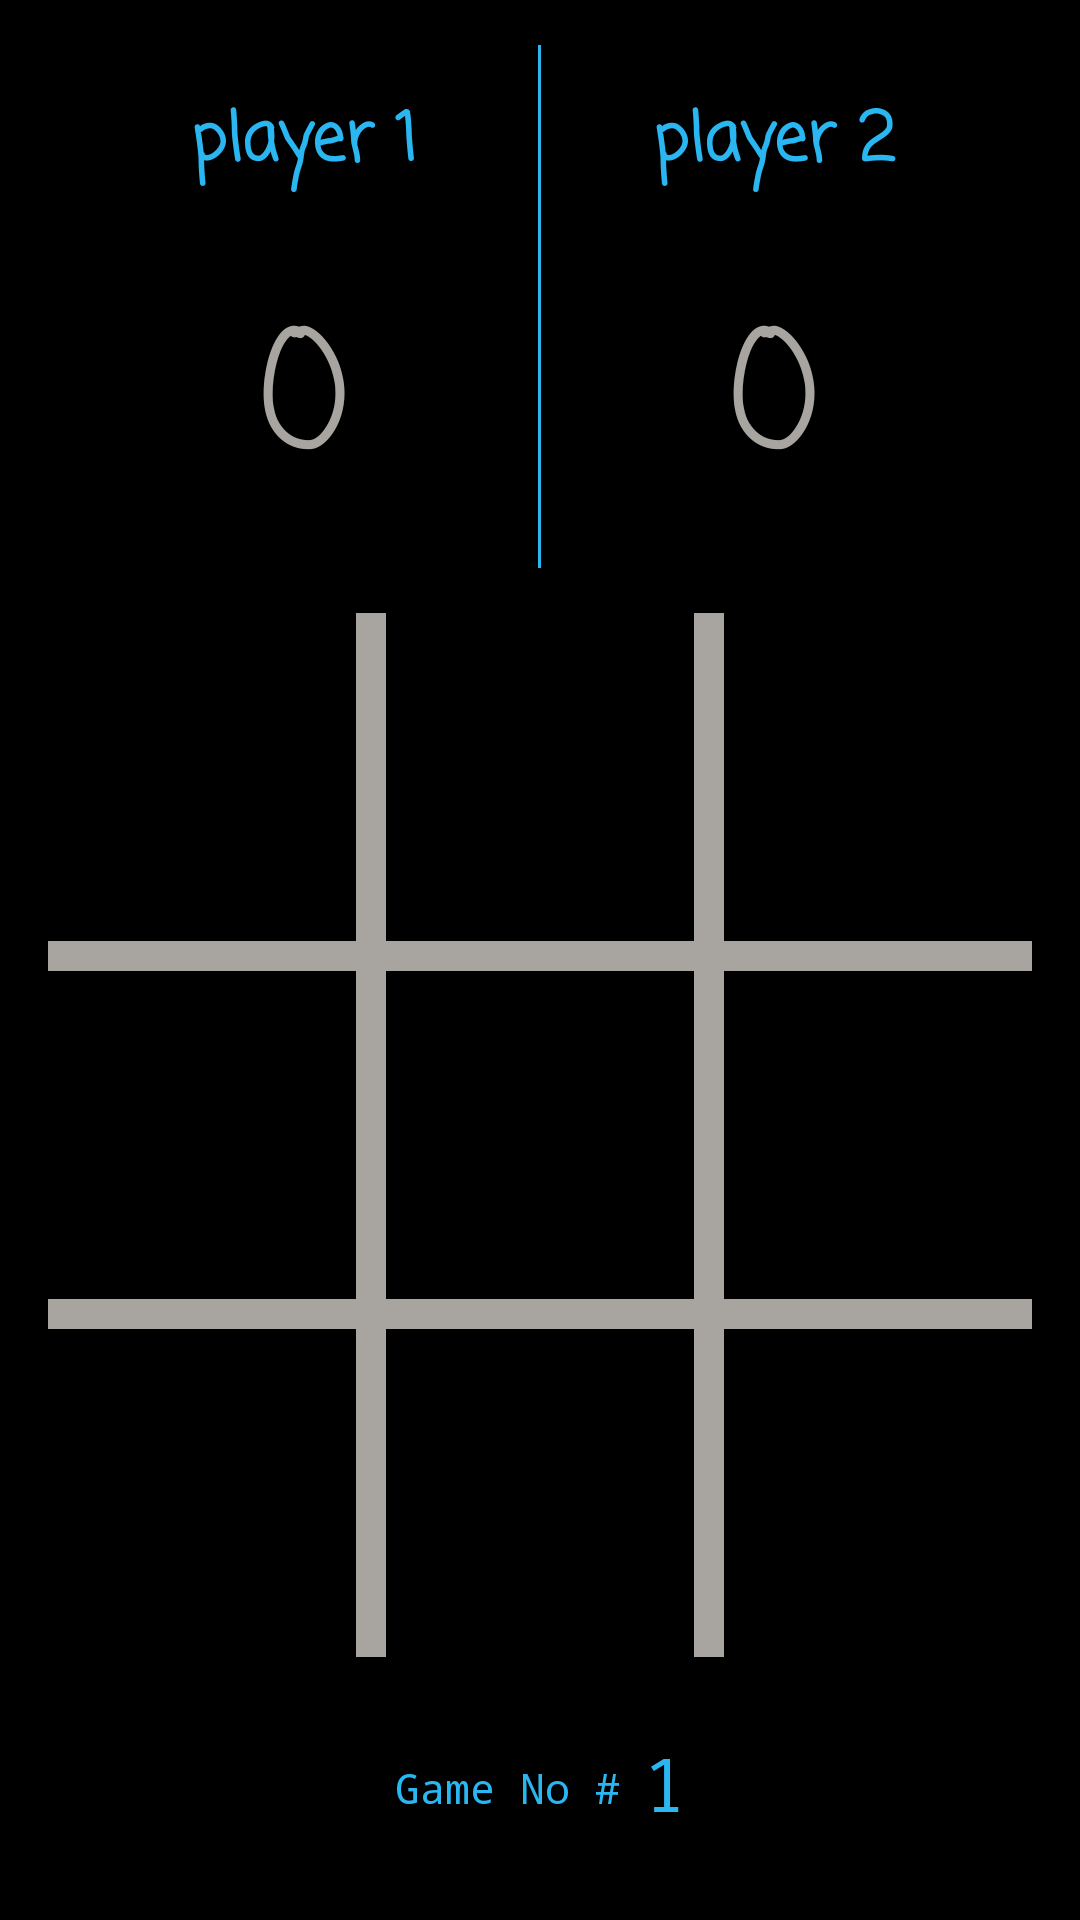

Android layout source for this screen:
<!-- AndroidManifest.xml: application theme Theme.Dashboard -->
<!-- res/layout/content_afterstart.xml -->
<?xml version="1.0" encoding="utf-8"?>
<LinearLayout xmlns:android="http://schemas.android.com/apk/res/android"
    xmlns:app="http://schemas.android.com/apk/res-auto"
    xmlns:tools="http://schemas.android.com/tools"
    android:layout_width="match_parent"
    android:layout_height="match_parent"
    android:orientation="vertical"
    android:paddingLeft="@dimen/activity_horizontal_margin"
    android:paddingRight="@dimen/activity_horizontal_margin"
    android:background="#000000"
    android:fitsSystemWindows="true"
    app:layout_behavior="@string/appbar_scrolling_view_behavior"
    tools:context="com.example.dashboard.tictactoe.Afterstart"
    tools:showIn="@layout/activity_afterstart">


    <LinearLayout
        android:layout_width="match_parent"
        android:layout_height="0dp"
        android:layout_marginTop="15dp"
        android:layout_weight=".6"
        android:gravity="center"
        android:orientation="horizontal"
        android:weightSum="2.1">

        <TextView
            android:id="@+id/playerone"
            android:layout_width="0dp"
            android:layout_height="match_parent"
            android:layout_weight="1"
            android:fontFamily="casual"
            android:gravity="center"
            android:text="player 1"
            android:textColor="#29B6F1"
            android:textSize="22sp"
            android:textStyle="bold" />

        <View
            android:layout_width="1dp"
            android:layout_height="match_parent"
            android:layout_gravity="center"
            android:background="#29B6F1" />

        `

        <TextView
            android:id="@+id/playertwo"
            android:layout_width="0dp"
            android:layout_height="match_parent"
            android:layout_weight="1"
            android:fontFamily="casual"
            android:gravity="center"
            android:text="player 2"
            android:textAlignment="center"
            android:textColor="#29B6F1"
            android:textSize="22sp"
            android:textStyle="bold" />

    </LinearLayout>

    <LinearLayout
        android:layout_width="match_parent"
        android:layout_height="0dp"
        android:layout_weight="1"
        android:gravity="center"
        android:weightSum="2.1">

        <TextView
            android:id="@+id/p1score"
            android:layout_width="0dp"
            android:layout_height="match_parent"
            android:layout_weight="1"
            android:fontFamily="casual"
            android:gravity="center"
            android:text="0"
            android:textColor="@color/lineColor"
            android:textSize="55sp" />


        <View
            android:layout_width="1dp"
            android:layout_height="match_parent"
            android:layout_gravity="center"
            android:background="#29B6F1" />

        <TextView
            android:id="@+id/p2score"
            android:layout_width="0dp"
            android:layout_height="match_parent"
            android:layout_weight="1"
            android:fontFamily="casual"
            android:gravity="center"
            android:text="0"
            android:textColor="@color/lineColor"
            android:textSize="55sp" />


    </LinearLayout>

    <LinearLayout
        android:layout_width="match_parent"
        android:layout_height="0dp"
        android:layout_marginTop="15dp"
        android:layout_weight="1"
        android:orientation="horizontal">

        <ImageView
            android:id="@+id/tzz"
            android:layout_width="0dp"
            android:layout_height="match_parent"
            android:layout_weight="1"
            android:onClick="kzz" />

        <View
            android:layout_width="@dimen/line_thickness"
            android:layout_height="match_parent"
            android:background="@color/lineColor"></View>

        <ImageView
            android:id="@+id/tzo"
            android:layout_width="0dp"
            android:layout_height="match_parent"
            android:layout_weight="1"
            android:onClick="kzo" />

        <View
            android:layout_width="@dimen/line_thickness"
            android:layout_height="match_parent"
            android:background="@color/lineColor"></View>

        <ImageView
            android:id="@+id/tzt"
            android:layout_width="0dp"
            android:layout_height="match_parent"
            android:layout_weight="1"
            android:onClick="kzt" />


    </LinearLayout>


    <View
        android:layout_width="match_parent"
        android:layout_height="@dimen/line_thickness"
        android:background="@color/lineColor"></View>


    <LinearLayout
        android:layout_width="match_parent"
        android:layout_height="0dp"
        android:layout_weight="1"
        android:orientation="horizontal">

        <ImageView
            android:id="@+id/toz"
            android:layout_width="0dp"
            android:layout_height="match_parent"
            android:layout_weight="1"
            android:onClick="koz" />

        <View
            android:layout_width="@dimen/line_thickness"
            android:layout_height="match_parent"
            android:background="@color/lineColor"></View>

        <ImageView
            android:id="@+id/too"
            android:layout_width="0dp"
            android:layout_height="match_parent"
            android:layout_weight="1"
            android:onClick="koo" />

        <View
            android:layout_width="@dimen/line_thickness"
            android:layout_height="match_parent"
            android:background="@color/lineColor"></View>

        <ImageView
            android:id="@+id/tot"
            android:layout_width="0dp"
            android:layout_height="match_parent"
            android:layout_weight="1"
            android:onClick="kot" />


    </LinearLayout>

    <View
        android:layout_width="match_parent"
        android:layout_height="@dimen/line_thickness"
        android:background="@color/lineColor"></View>

    <LinearLayout
        android:layout_width="match_parent"
        android:layout_height="0dp"
        android:layout_weight="1"
        android:orientation="horizontal">

        <ImageView
            android:id="@+id/ttz"
            android:layout_width="0dp"
            android:layout_height="match_parent"
            android:layout_weight="1"
            android:onClick="ktz" />

        <View
            android:layout_width="@dimen/line_thickness"
            android:layout_height="match_parent"
            android:background="@color/lineColor"></View>

        <ImageView
            android:id="@+id/tto"
            android:layout_width="0dp"
            android:layout_height="match_parent"
            android:layout_weight="1"
            android:onClick="kto" />

        <View
            android:layout_width="@dimen/line_thickness"
            android:layout_height="match_parent"
            android:background="@color/lineColor"></View>

        <ImageView
            android:id="@+id/ttt"
            android:layout_width="0dp"
            android:layout_height="match_parent"
            android:layout_weight="1"
            android:onClick="ktt" />


    </LinearLayout>


    <LinearLayout
        android:id="@+id/linearLayout"
        android:layout_width="match_parent"
        android:layout_height="0dp"
        android:layout_weight=".8"
        android:gravity="center"
        android:weightSum="3">


        <TextView
            android:layout_width="wrap_content"
            android:layout_height="wrap_content"
            android:layout_gravity="center"
            android:fontFamily="monospace"
            android:text="Game No #"

            android:textColor="#29B6F1" />


        <TextView
            android:id="@+id/gamenumber"
            android:layout_width="wrap_content"
            android:layout_height="wrap_content"
            android:layout_gravity="center"
            android:layout_marginLeft="8dp"
            android:layout_marginStart="8dp"
            android:fontFamily="sans-serif-smallcaps"
            android:text="1"
            android:textColor="#29B6F1"
            android:textSize="25sp" />


    </LinearLayout>


</LinearLayout>
<!-- res/layout/activity_afterstart.xml (included above) -->
<?xml version="1.0" encoding="utf-8"?>
<androidx.coordinatorlayout.widget.CoordinatorLayout xmlns:android="http://schemas.android.com/apk/res/android"
    xmlns:app="http://schemas.android.com/apk/res-auto"
    xmlns:tools="http://schemas.android.com/tools"
    android:layout_width="match_parent"
    android:layout_height="match_parent"
    android:fitsSystemWindows="true"
    tools:context="com.example.dashboard.tictactoe.Afterstart">

    <include layout="@layout/content_afterstart" />


</androidx.coordinatorlayout.widget.CoordinatorLayout>
<!-- resources referenced by this layout -->
<resources>
  <color name="lineColor">#A8A4A0</color>
  <dimen name="activity_horizontal_margin">16dp</dimen>
  <dimen name="line_thickness">10dp</dimen>
  <style name="Theme.Dashboard" parent="Theme.MaterialComponents.DayNight.NoActionBar">
          
          <item name="colorPrimary">#0C0C0C</item>
          <item name="colorPrimaryVariant">@color/purple_700</item>
          <item name="colorOnPrimary">@color/design_default_color_background</item>
          
          <item name="colorSecondary">@color/black</item>
          <item name="colorSecondaryVariant">@color/design_default_color_secondary_variant</item>
          <item name="colorOnSecondary">@color/black</item>
          
          <item name="android:statusBarColor" tools:targetApi="l">?attr/colorPrimaryVariant</item>
          
      </style>
  <color name="purple_700">#0F0F10</color>
  <color name="black">#FF000000</color>
</resources>
